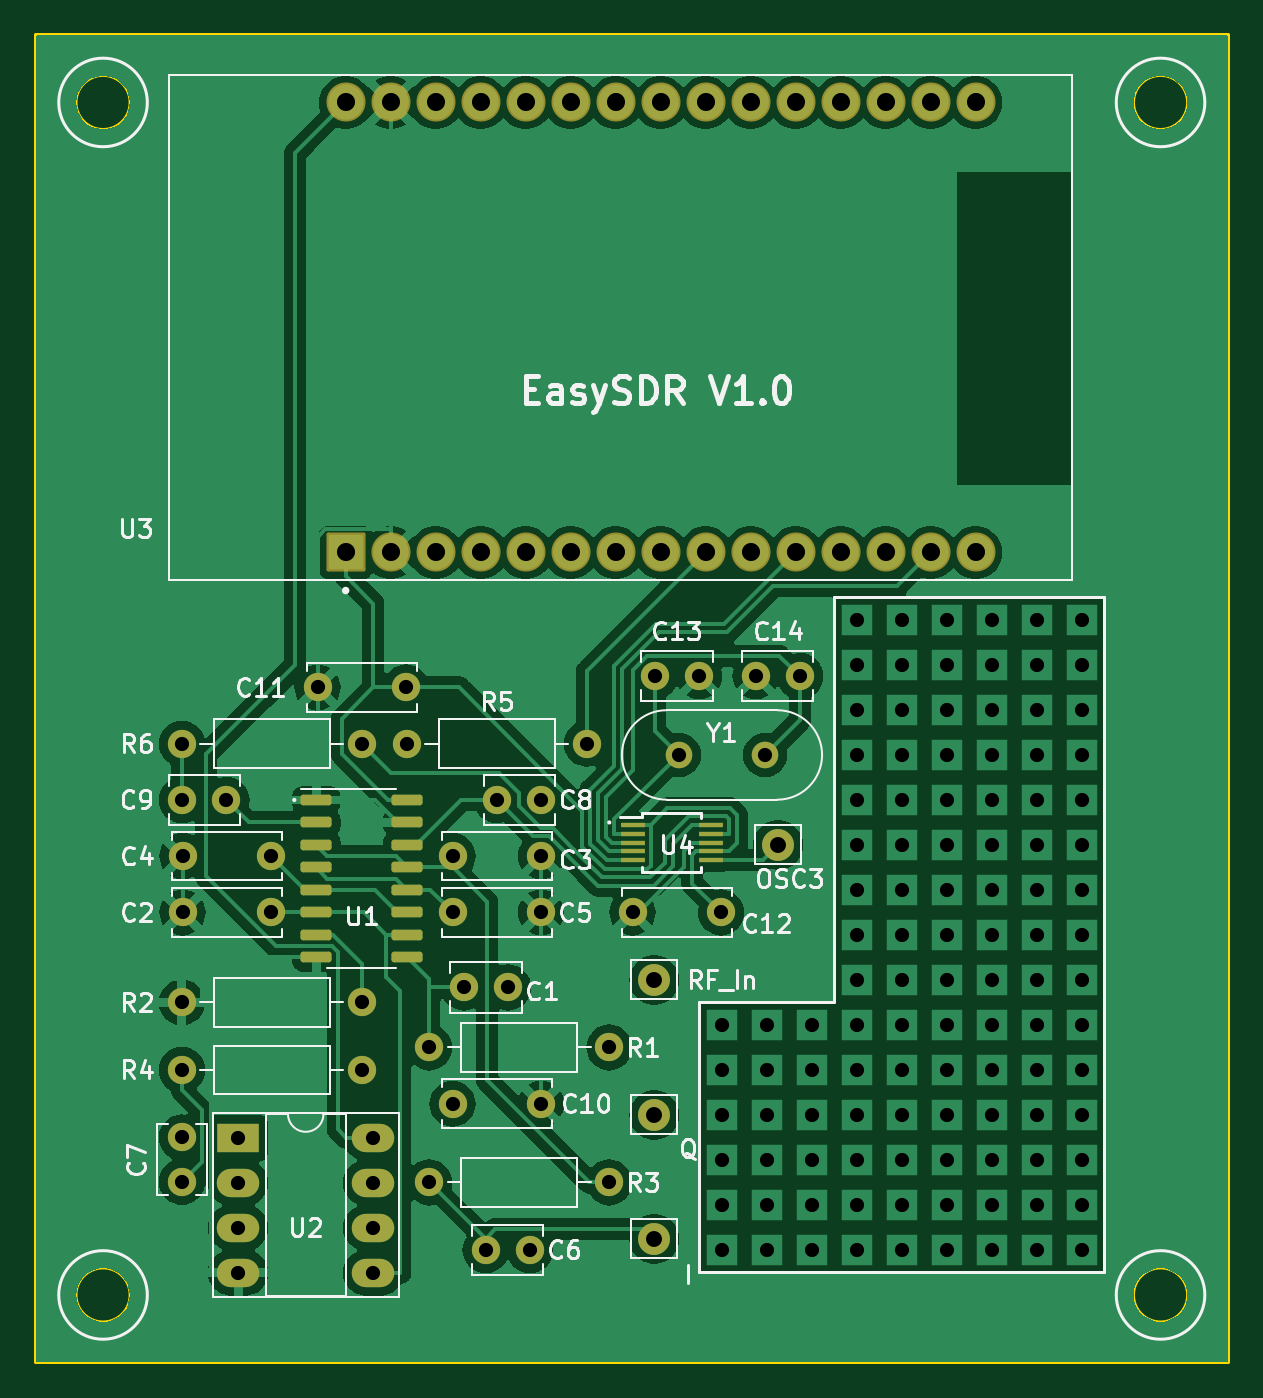
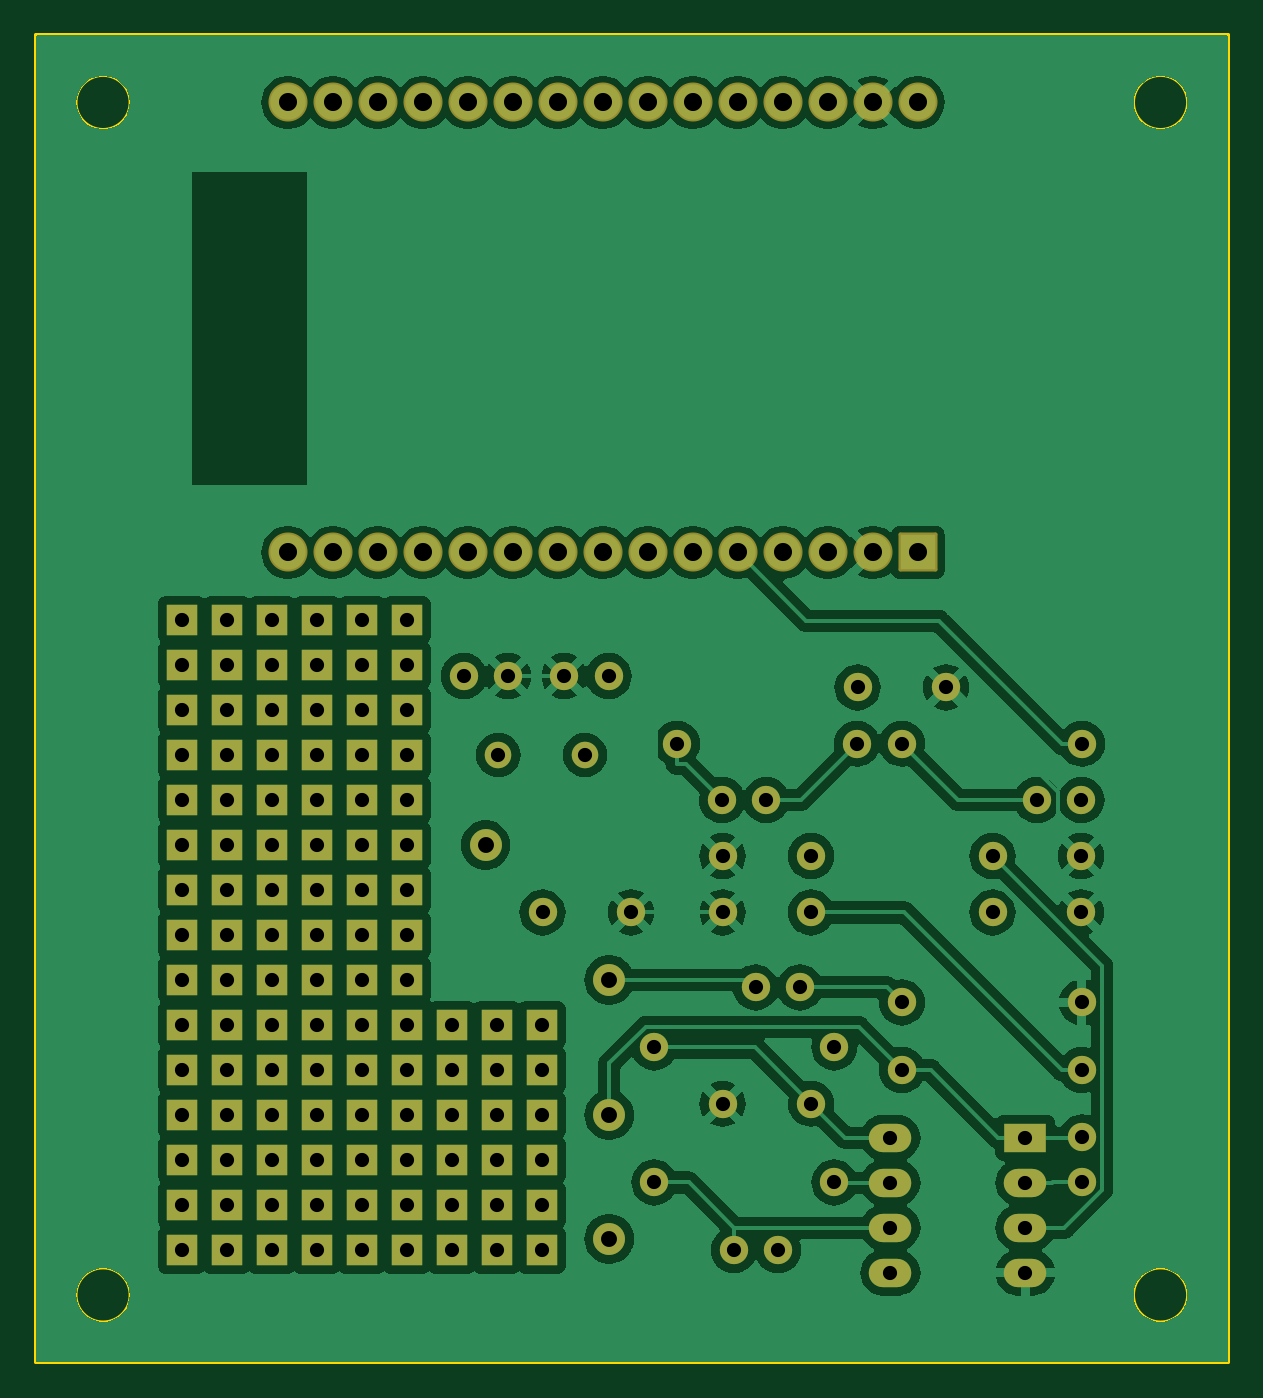
Circuit board: 9 layer files. Board 67.3 x 74.9 mm.
- bottom_copper: schematic-B_Cu.gbr (133117 bytes)
- bottom_mask: schematic-B_Mask.gbr (7164 bytes)
- outline: schematic-Edge_Cuts.gbr (974 bytes)
- top_copper: schematic-F_Cu.gbr (135258 bytes)
- top_mask: schematic-F_Mask.gbr (4813 bytes)
- paste: schematic-F_Paste.gbr (1824 bytes)
- top_silk: schematic-F_Silkscreen.gbr (53317 bytes)
- drill: schematic-NPTH.drl (1737 bytes)
- drill: schematic-PTH.drl (1587 bytes)

=== bottom_copper: schematic-B_Cu.gbr (133117 bytes, source omitted) ===
=== bottom_mask: schematic-B_Mask.gbr (7164 bytes, source omitted) ===
=== outline: schematic-Edge_Cuts.gbr ===
%TF.GenerationSoftware,KiCad,Pcbnew,7.0.1*%
%TF.CreationDate,2023-09-14T17:26:19+02:00*%
%TF.ProjectId,schematic,73636865-6d61-4746-9963-2e6b69636164,rev?*%
%TF.SameCoordinates,Original*%
%TF.FileFunction,Profile,NP*%
%FSLAX46Y46*%
G04 Gerber Fmt 4.6, Leading zero omitted, Abs format (unit mm)*
G04 Created by KiCad (PCBNEW 7.0.1) date 2023-09-14 17:26:19*
%MOMM*%
%LPD*%
G01*
G04 APERTURE LIST*
%TA.AperFunction,Profile*%
%ADD10C,0.100000*%
%TD*%
%TA.AperFunction,Profile*%
%ADD11C,0.200000*%
%TD*%
G04 APERTURE END LIST*
D10*
X143740000Y-113030000D02*
G75*
G03*
X143740000Y-113030000I-1500000J0D01*
G01*
X203430000Y-45720000D02*
G75*
G03*
X203430000Y-45720000I-1500000J0D01*
G01*
X203430000Y-113030000D02*
G75*
G03*
X203430000Y-113030000I-1500000J0D01*
G01*
X143740000Y-45720000D02*
G75*
G03*
X143740000Y-45720000I-1500000J0D01*
G01*
D11*
X138430000Y-41910000D02*
X205740000Y-41910000D01*
X205740000Y-116840000D01*
X138430000Y-116840000D01*
X138430000Y-41910000D01*
M02*

=== top_copper: schematic-F_Cu.gbr (135258 bytes, source omitted) ===
=== top_mask: schematic-F_Mask.gbr ===
%TF.GenerationSoftware,KiCad,Pcbnew,7.0.1*%
%TF.CreationDate,2023-09-14T17:26:19+02:00*%
%TF.ProjectId,schematic,73636865-6d61-4746-9963-2e6b69636164,rev?*%
%TF.SameCoordinates,Original*%
%TF.FileFunction,Soldermask,Top*%
%TF.FilePolarity,Negative*%
%FSLAX46Y46*%
G04 Gerber Fmt 4.6, Leading zero omitted, Abs format (unit mm)*
G04 Created by KiCad (PCBNEW 7.0.1) date 2023-09-14 17:26:19*
%MOMM*%
%LPD*%
G01*
G04 APERTURE LIST*
G04 Aperture macros list*
%AMRoundRect*
0 Rectangle with rounded corners*
0 $1 Rounding radius*
0 $2 $3 $4 $5 $6 $7 $8 $9 X,Y pos of 4 corners*
0 Add a 4 corners polygon primitive as box body*
4,1,4,$2,$3,$4,$5,$6,$7,$8,$9,$2,$3,0*
0 Add four circle primitives for the rounded corners*
1,1,$1+$1,$2,$3*
1,1,$1+$1,$4,$5*
1,1,$1+$1,$6,$7*
1,1,$1+$1,$8,$9*
0 Add four rect primitives between the rounded corners*
20,1,$1+$1,$2,$3,$4,$5,0*
20,1,$1+$1,$4,$5,$6,$7,0*
20,1,$1+$1,$6,$7,$8,$9,0*
20,1,$1+$1,$8,$9,$2,$3,0*%
G04 Aperture macros list end*
%ADD10C,1.600000*%
%ADD11O,1.600000X1.600000*%
%ADD12C,1.500000*%
%ADD13C,1.800000*%
%ADD14R,2.400000X1.600000*%
%ADD15O,2.400000X1.600000*%
%ADD16RoundRect,0.102000X1.000000X-1.000000X1.000000X1.000000X-1.000000X1.000000X-1.000000X-1.000000X0*%
%ADD17C,2.204000*%
%ADD18RoundRect,0.150000X-0.725000X-0.150000X0.725000X-0.150000X0.725000X0.150000X-0.725000X0.150000X0*%
%ADD19R,1.400000X0.300000*%
G04 APERTURE END LIST*
D10*
%TO.C,C5*%
X161965000Y-91440000D03*
X166965000Y-91440000D03*
%TD*%
%TO.C,C12*%
X177125000Y-91440000D03*
X172125000Y-91440000D03*
%TD*%
%TO.C,R5*%
X159385000Y-81915000D03*
D11*
X169545000Y-81915000D03*
%TD*%
D10*
%TO.C,C7*%
X146685000Y-106640000D03*
X146685000Y-104140000D03*
%TD*%
D12*
%TO.C,Y1*%
X179615000Y-82550000D03*
X174735000Y-82550000D03*
%TD*%
D10*
%TO.C,R4*%
X156845000Y-100330000D03*
D11*
X146685000Y-100330000D03*
%TD*%
D13*
%TO.C,J1*%
X173355000Y-95250000D03*
%TD*%
D10*
%TO.C,C10*%
X161965000Y-102235000D03*
X166965000Y-102235000D03*
%TD*%
D13*
%TO.C,J2*%
X180340000Y-87630000D03*
%TD*%
D10*
%TO.C,C9*%
X146705000Y-85090000D03*
X149205000Y-85090000D03*
%TD*%
D14*
%TO.C,U2*%
X149870000Y-104150000D03*
D15*
X149870000Y-106690000D03*
X149870000Y-109230000D03*
X149870000Y-111770000D03*
X157490000Y-111770000D03*
X157490000Y-109230000D03*
X157490000Y-106690000D03*
X157490000Y-104150000D03*
%TD*%
D10*
%TO.C,C6*%
X166330000Y-110490000D03*
X163830000Y-110490000D03*
%TD*%
%TO.C,C11*%
X159345000Y-78740000D03*
X154345000Y-78740000D03*
%TD*%
%TO.C,R2*%
X156845000Y-96520000D03*
D11*
X146685000Y-96520000D03*
%TD*%
D10*
%TO.C,C1*%
X162600000Y-95670000D03*
X165100000Y-95670000D03*
%TD*%
D13*
%TO.C,J3*%
X173355000Y-109855000D03*
%TD*%
%TO.C,J4*%
X173355000Y-102870000D03*
%TD*%
D10*
%TO.C,R6*%
X156845000Y-81915000D03*
D11*
X146685000Y-81915000D03*
%TD*%
D10*
%TO.C,R1*%
X170815000Y-99060000D03*
D11*
X160655000Y-99060000D03*
%TD*%
D10*
%TO.C,C14*%
X181570000Y-78105000D03*
X179070000Y-78105000D03*
%TD*%
%TO.C,C2*%
X151725000Y-91440000D03*
X146725000Y-91440000D03*
%TD*%
%TO.C,C3*%
X161965000Y-88265000D03*
X166965000Y-88265000D03*
%TD*%
%TO.C,R3*%
X160655000Y-106680000D03*
D11*
X170815000Y-106680000D03*
%TD*%
D10*
%TO.C,C13*%
X173395000Y-78105000D03*
X175895000Y-78105000D03*
%TD*%
D16*
%TO.C,U3*%
X155935000Y-71120000D03*
D17*
X158475000Y-71120000D03*
X161015000Y-71120000D03*
X163555000Y-71120000D03*
X166095000Y-71120000D03*
X168635000Y-71120000D03*
X171175000Y-71120000D03*
X173715000Y-71120000D03*
X176255000Y-71120000D03*
X178795000Y-71120000D03*
X181335000Y-71120000D03*
X183875000Y-71120000D03*
X186415000Y-71120000D03*
X188955000Y-71120000D03*
X191495000Y-71120000D03*
X191495000Y-45720000D03*
X188955000Y-45720000D03*
X186415000Y-45720000D03*
X183875000Y-45720000D03*
X181335000Y-45720000D03*
X178795000Y-45720000D03*
X176255000Y-45720000D03*
X173715000Y-45720000D03*
X171175000Y-45720000D03*
X168635000Y-45720000D03*
X166095000Y-45720000D03*
X163555000Y-45720000D03*
X161015000Y-45720000D03*
X158475000Y-45720000D03*
X155935000Y-45720000D03*
%TD*%
D18*
%TO.C,U1*%
X154270000Y-85090000D03*
X154270000Y-86360000D03*
X154270000Y-87630000D03*
X154270000Y-88900000D03*
X154270000Y-90170000D03*
X154270000Y-91440000D03*
X154270000Y-92710000D03*
X154270000Y-93980000D03*
X159420000Y-93980000D03*
X159420000Y-92710000D03*
X159420000Y-91440000D03*
X159420000Y-90170000D03*
X159420000Y-88900000D03*
X159420000Y-87630000D03*
X159420000Y-86360000D03*
X159420000Y-85090000D03*
%TD*%
D10*
%TO.C,C4*%
X151725000Y-88265000D03*
X146725000Y-88265000D03*
%TD*%
D19*
%TO.C,U4*%
X172130000Y-86495000D03*
X172130000Y-86995000D03*
X172130000Y-87495000D03*
X172130000Y-87995000D03*
X172130000Y-88495000D03*
X176530000Y-88495000D03*
X176530000Y-87995000D03*
X176530000Y-87495000D03*
X176530000Y-86995000D03*
X176530000Y-86495000D03*
%TD*%
D10*
%TO.C,C8*%
X166985000Y-85090000D03*
X164485000Y-85090000D03*
%TD*%
M02*

=== paste: schematic-F_Paste.gbr (1824 bytes, source withheld) ===
=== top_silk: schematic-F_Silkscreen.gbr (53317 bytes, source omitted) ===
=== drill: schematic-NPTH.drl ===
M48
; DRILL file {KiCad 7.0.1} date Thu Sep 14 16:42:14 2023
; FORMAT={-:-/ absolute / inch / decimal}
; #@! TF.CreationDate,2023-09-14T16:42:14+02:00
; #@! TF.GenerationSoftware,Kicad,Pcbnew,7.0.1
; #@! TF.FileFunction,NonPlated,1,2,NPTH
FMAT,2
INCH
; #@! TA.AperFunction,NonPlated,NPTH,ComponentDrill
T1C0.0315
%
G90
G05
T1
X6.975Y-3.85
X6.975Y-3.95
X6.975Y-4.05
X6.975Y-4.15
X6.975Y-4.25
X6.975Y-4.35
X7.075Y-3.85
X7.075Y-3.95
X7.075Y-4.05
X7.075Y-4.15
X7.075Y-4.25
X7.075Y-4.35
X7.175Y-3.85
X7.175Y-3.95
X7.175Y-4.05
X7.175Y-4.15
X7.175Y-4.25
X7.175Y-4.35
X7.275Y-2.95
X7.275Y-3.05
X7.275Y-3.15
X7.275Y-3.25
X7.275Y-3.35
X7.275Y-3.45
X7.275Y-3.55
X7.275Y-3.65
X7.275Y-3.75
X7.275Y-3.85
X7.275Y-3.95
X7.275Y-4.05
X7.275Y-4.15
X7.275Y-4.25
X7.275Y-4.35
X7.375Y-2.95
X7.375Y-3.05
X7.375Y-3.15
X7.375Y-3.25
X7.375Y-3.35
X7.375Y-3.45
X7.375Y-3.55
X7.375Y-3.65
X7.375Y-3.75
X7.375Y-3.85
X7.375Y-3.95
X7.375Y-4.05
X7.375Y-4.15
X7.375Y-4.25
X7.375Y-4.35
X7.475Y-2.95
X7.475Y-3.05
X7.475Y-3.15
X7.475Y-3.25
X7.475Y-3.35
X7.475Y-3.45
X7.475Y-3.55
X7.475Y-3.65
X7.475Y-3.75
X7.475Y-3.85
X7.475Y-3.95
X7.475Y-4.05
X7.475Y-4.15
X7.475Y-4.25
X7.475Y-4.35
X7.575Y-2.95
X7.575Y-3.05
X7.575Y-3.15
X7.575Y-3.25
X7.575Y-3.35
X7.575Y-3.45
X7.575Y-3.55
X7.575Y-3.65
X7.575Y-3.75
X7.575Y-3.85
X7.575Y-3.95
X7.575Y-4.05
X7.575Y-4.15
X7.575Y-4.25
X7.575Y-4.35
X7.675Y-2.95
X7.675Y-3.05
X7.675Y-3.15
X7.675Y-3.25
X7.675Y-3.35
X7.675Y-3.45
X7.675Y-3.55
X7.675Y-3.65
X7.675Y-3.75
X7.675Y-3.85
X7.675Y-3.95
X7.675Y-4.05
X7.675Y-4.15
X7.675Y-4.25
X7.675Y-4.35
X7.775Y-2.95
X7.775Y-3.05
X7.775Y-3.15
X7.775Y-3.25
X7.775Y-3.35
X7.775Y-3.45
X7.775Y-3.55
X7.775Y-3.65
X7.775Y-3.75
X7.775Y-3.85
X7.775Y-3.95
X7.775Y-4.05
X7.775Y-4.15
X7.775Y-4.25
X7.775Y-4.35
T0
M30

=== drill: schematic-PTH.drl ===
M48
; DRILL file {KiCad 7.0.1} date Thu Sep 14 16:42:14 2023
; FORMAT={-:-/ absolute / inch / decimal}
; #@! TF.CreationDate,2023-09-14T16:42:14+02:00
; #@! TF.GenerationSoftware,Kicad,Pcbnew,7.0.1
; #@! TF.FileFunction,Plated,1,2,PTH
FMAT,2
INCH
; #@! TA.AperFunction,Plated,PTH,ComponentDrill
T1C0.0315
; #@! TA.AperFunction,Plated,PTH,ComponentDrill
T2C0.0354
; #@! TA.AperFunction,Plated,PTH,ComponentDrill
T3C0.0402
%
G90
G05
T1
X5.775Y-3.225
X5.775Y-3.8
X5.775Y-3.95
X5.775Y-4.1
X5.775Y-4.1984
X5.7758Y-3.35
X5.7766Y-3.475
X5.7766Y-3.6
X5.8742Y-3.35
X5.9004Y-4.1004
X5.9004Y-4.2004
X5.9004Y-4.3004
X5.9004Y-4.4004
X5.9734Y-3.475
X5.9734Y-3.6
X6.0766Y-3.1
X6.175Y-3.225
X6.175Y-3.8
X6.175Y-3.95
X6.2004Y-4.1004
X6.2004Y-4.2004
X6.2004Y-4.3004
X6.2004Y-4.4004
X6.2734Y-3.1
X6.275Y-3.225
X6.325Y-3.9
X6.325Y-4.2
X6.3766Y-3.475
X6.3766Y-3.6
X6.3766Y-4.025
X6.4016Y-3.7665
X6.45Y-4.35
X6.4758Y-3.35
X6.5Y-3.7665
X6.5484Y-4.35
X6.5734Y-3.475
X6.5734Y-3.6
X6.5734Y-4.025
X6.5742Y-3.35
X6.675Y-3.225
X6.725Y-3.9
X6.725Y-4.2
X6.7766Y-3.6
X6.8266Y-3.075
X6.8793Y-3.25
X6.925Y-3.075
X6.9734Y-3.6
X7.05Y-3.075
X7.0715Y-3.25
X7.1484Y-3.075
T2
X6.825Y-3.75
X6.825Y-4.05
X6.825Y-4.325
X7.1Y-3.45
T3
X6.1392Y-1.8
X6.1392Y-2.8
X6.2392Y-1.8
X6.2392Y-2.8
X6.3392Y-1.8
X6.3392Y-2.8
X6.4392Y-1.8
X6.4392Y-2.8
X6.5392Y-1.8
X6.5392Y-2.8
X6.6392Y-1.8
X6.6392Y-2.8
X6.7392Y-1.8
X6.7392Y-2.8
X6.8392Y-1.8
X6.8392Y-2.8
X6.9392Y-1.8
X6.9392Y-2.8
X7.0392Y-1.8
X7.0392Y-2.8
X7.1392Y-1.8
X7.1392Y-2.8
X7.2392Y-1.8
X7.2392Y-2.8
X7.3392Y-1.8
X7.3392Y-2.8
X7.4392Y-1.8
X7.4392Y-2.8
X7.5392Y-1.8
X7.5392Y-2.8
T0
M30

